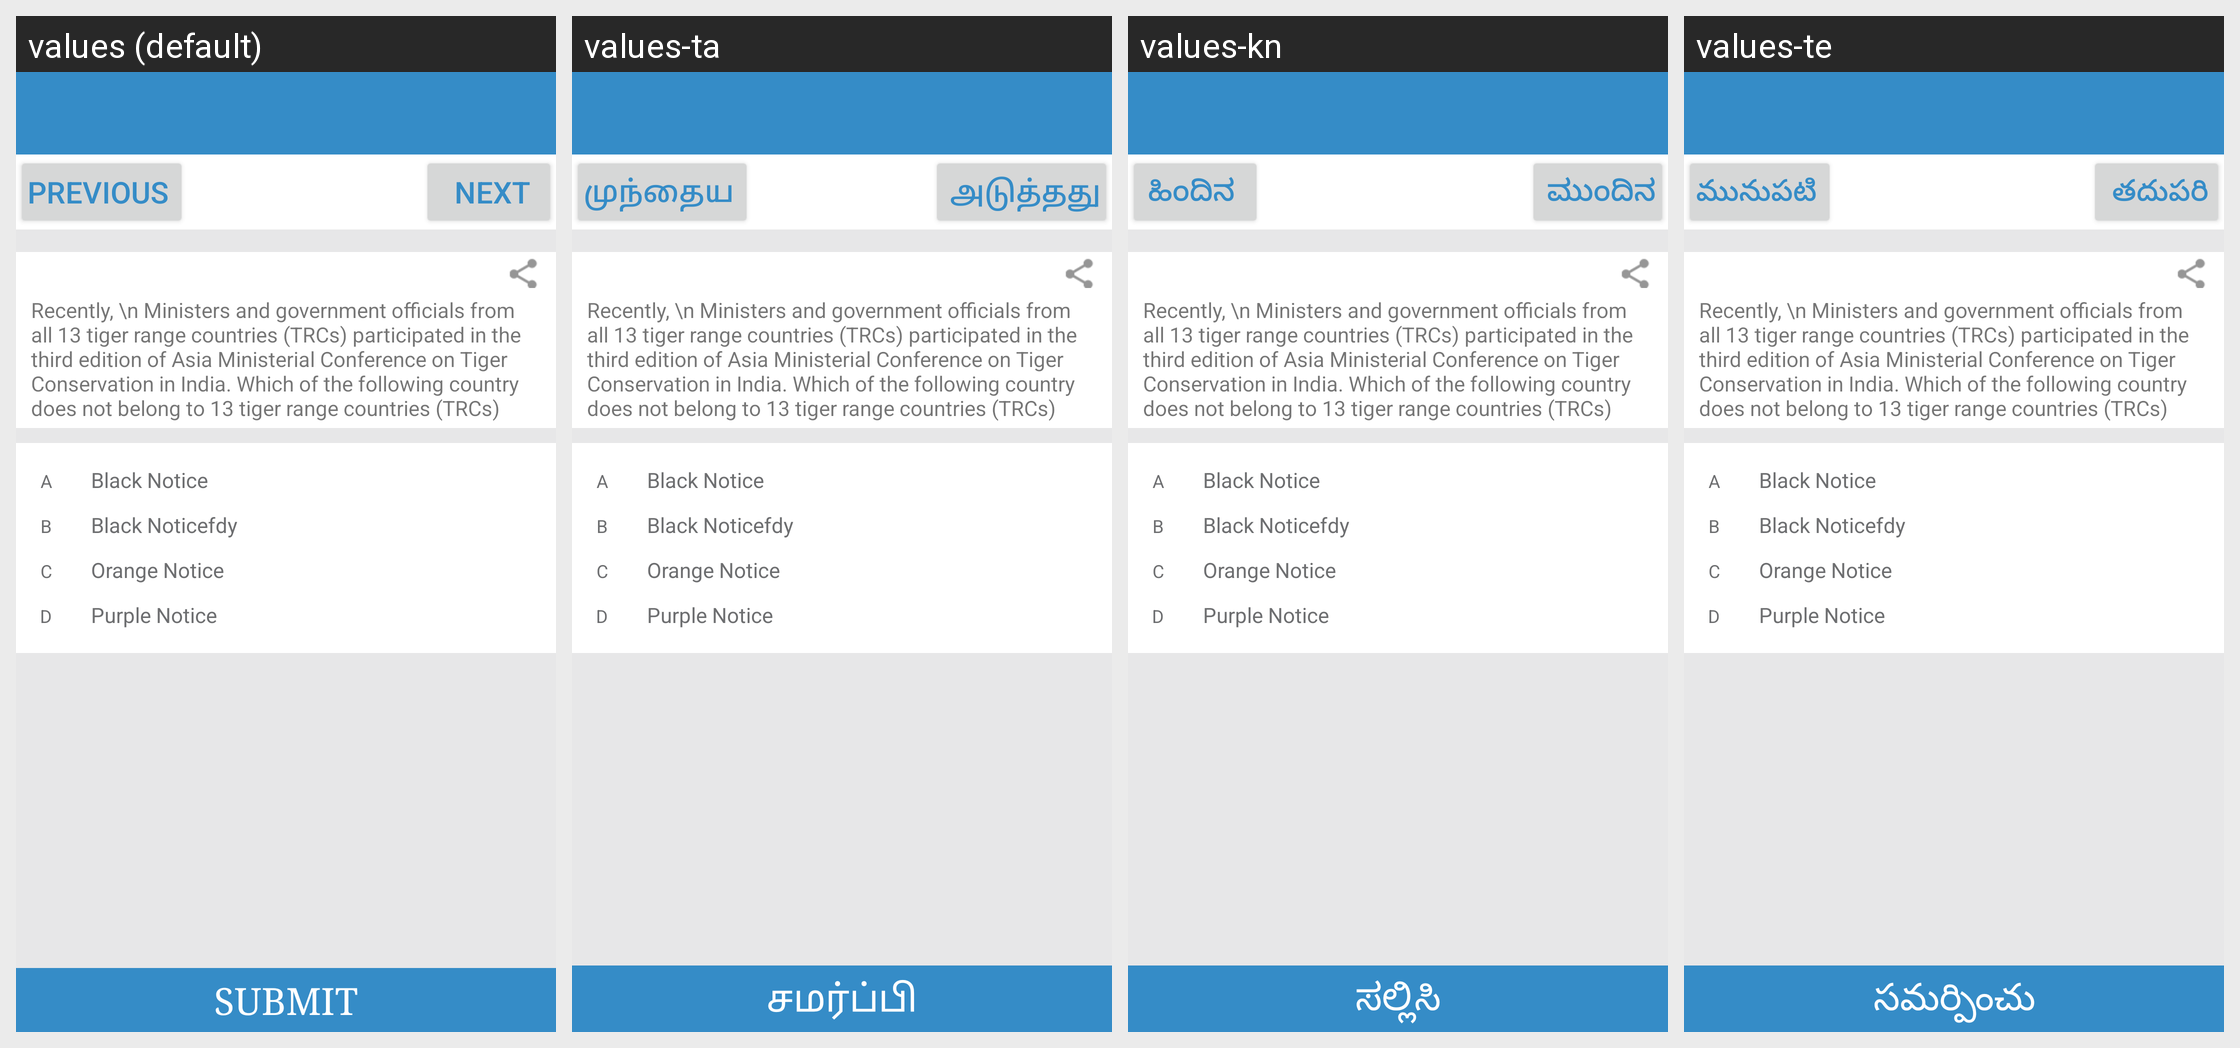

This grid shows one Android layout under several languages. Give, for every string resource on the screen, its name, the default text and each shown locale's text.
Android screen res/layout/question.xml rendered under 4 locales, left to right: values (default), values-ta, values-kn, values-te. Device: Nexus 5 (rendered at 1080×1920; each locale shown at half size, 540×960, under a caption strip naming it); theme AppTheme.
Other locales in the repository, not shown: values-hi.
Strings drawn on this screen, with the default value and each locale's value (text and hints the layout hard-codes, and strings that could not be matched under every locale, appear in the picture but are not listed):

previous
  values: Previous
  values-ta: முந்தைய
  values-kn: ಹಿಂದಿನ
  values-te: మునుపటి

next
  values: Next
  values-ta: அடுத்தது
  values-kn: ಮುಂದಿನ
  values-te: తదుపరి

submit
  values: SUBMIT
  values-ta: சமர்ப்பி
  values-kn: ಸಲ್ಲಿಸಿ
  values-te: సమర్పించు
